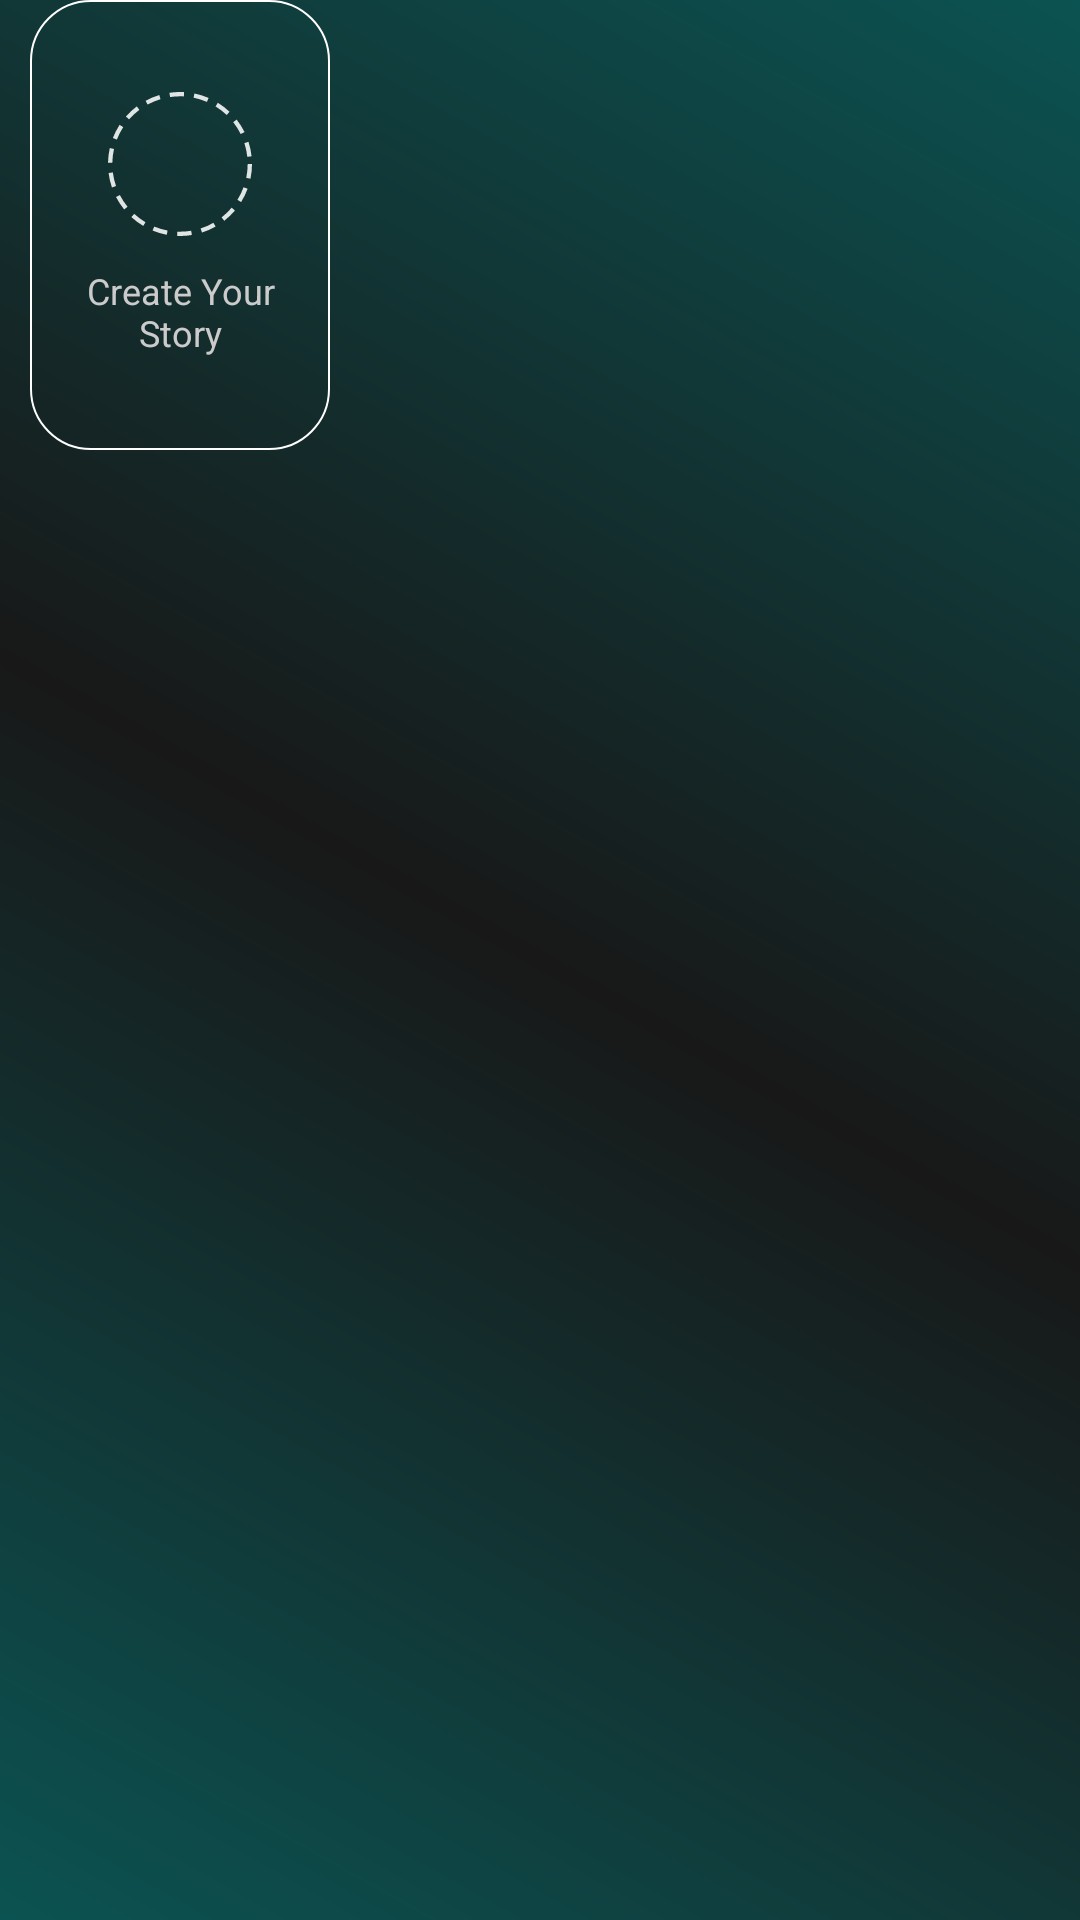

The Android layout XML behind this screen, and the referenced resources:
<!-- AndroidManifest.xml: application theme Theme.Whats_App_Dark_Mode -->
<!-- res/layout/story_v22.xml -->
<?xml version="1.0" encoding="utf-8"?>
<LinearLayout xmlns:android="http://schemas.android.com/apk/res/android"
    android:layout_width="match_parent"
    android:layout_height="match_parent"
    xmlns:app="http://schemas.android.com/apk/res-auto"
    android:background="@drawable/background_home">

    <LinearLayout
        android:layout_width="100dp"
        android:layout_height="150dp"
        android:layout_marginLeft="10dp"
        android:padding="10dp"
        android:orientation="vertical"
        android:background="@drawable/background_your_story"
        android:gravity="center">

        <RelativeLayout
            android:layout_width="wrap_content"
            android:layout_height="wrap_content">
            <ImageView
                android:id="@+id/stor_image"
                android:layout_width="32dp"
                android:layout_height="32dp"
                android:src="@drawable/ic_add"
                android:layout_centerInParent="true"/>
            <ImageView
                android:id="@+id/stor_image_outline"
                android:layout_width="48dp"
                android:layout_height="48dp"
                android:src="@drawable/background_dashed_image_outline"
                android:layout_centerInParent="true"/>

        </RelativeLayout>

        <TextView
            android:id="@+id/stor_name"
            android:layout_width="match_parent"
            android:layout_height="wrap_content"
            android:layout_marginTop="10dp"
            android:text="Create Your Story"
            android:textColor="#CCCBCB"
            android:textSize="12sp"
            android:gravity="center"/>


    </LinearLayout>

</LinearLayout>
<!-- resources referenced by this layout -->
<resources>
  <!-- drawable background_dashed_image_outline (drawable) -->
  <?xml version="1.0" encoding="utf-8"?>
  <shape android:shape="oval" xmlns:android="http://schemas.android.com/apk/res/android">
  
      <size android:height="100dp"
          android:width="100dp"/>
  
      <solid android:color="#00FFFFFF"/>
  
      <gradient android:startColor="@color/green3"
          android:endColor="@color/blue2"
          android:angle="45"/>
  
      <stroke android:width="3dp"
          android:color="#DDFFFFFF"
          android:dashWidth="10dp" android:dashGap="7dp"/>
  
  </shape>
  <!-- drawable background_home (drawable) -->
  <?xml version="1.0" encoding="utf-8"?>
  <shape android:shape="rectangle" xmlns:android="http://schemas.android.com/apk/res/android">
  
      <gradient android:startColor="@color/green1"
          android:centerColor="@color/black"
          android:endColor="@color/green1"
          android:angle="45"/>
  
  </shape>
  <!-- drawable background_your_story (drawable) -->
  <?xml version="1.0" encoding="utf-8"?>
  <shape android:shape="rectangle" xmlns:android="http://schemas.android.com/apk/res/android">
  
      <corners android:radius="20dp"/>
  
      <stroke android:width="0.5dp"
          android:color="@color/white"/>
  
  </shape>
  <style name="Theme.Whats_App_Dark_Mode" parent="Theme.MaterialComponents.DayNight.NoActionBar">
          
          <item name="colorPrimary">@color/green1</item>
          <item name="colorPrimaryVariant">@color/green1</item>
          <item name="colorOnPrimary">#FFFFFF</item>
          
          <item name="colorSecondary">@color/gray</item>
          <item name="colorSecondaryVariant">@color/gray</item>
          <item name="colorOnSecondary">@color/black</item>
          
          <item name="android:statusBarColor" tools:targetApi="l">?attr/colorPrimaryVariant</item>
          
      </style>
  <color name="green3">#52A087</color>
  <color name="blue2">#2250B6</color>
  <color name="green1">#0B5352</color>
  <color name="black">#181818</color>
  <color name="white">#FFFFFF</color>
  <color name="gray">#AEB0B4</color>
</resources>
